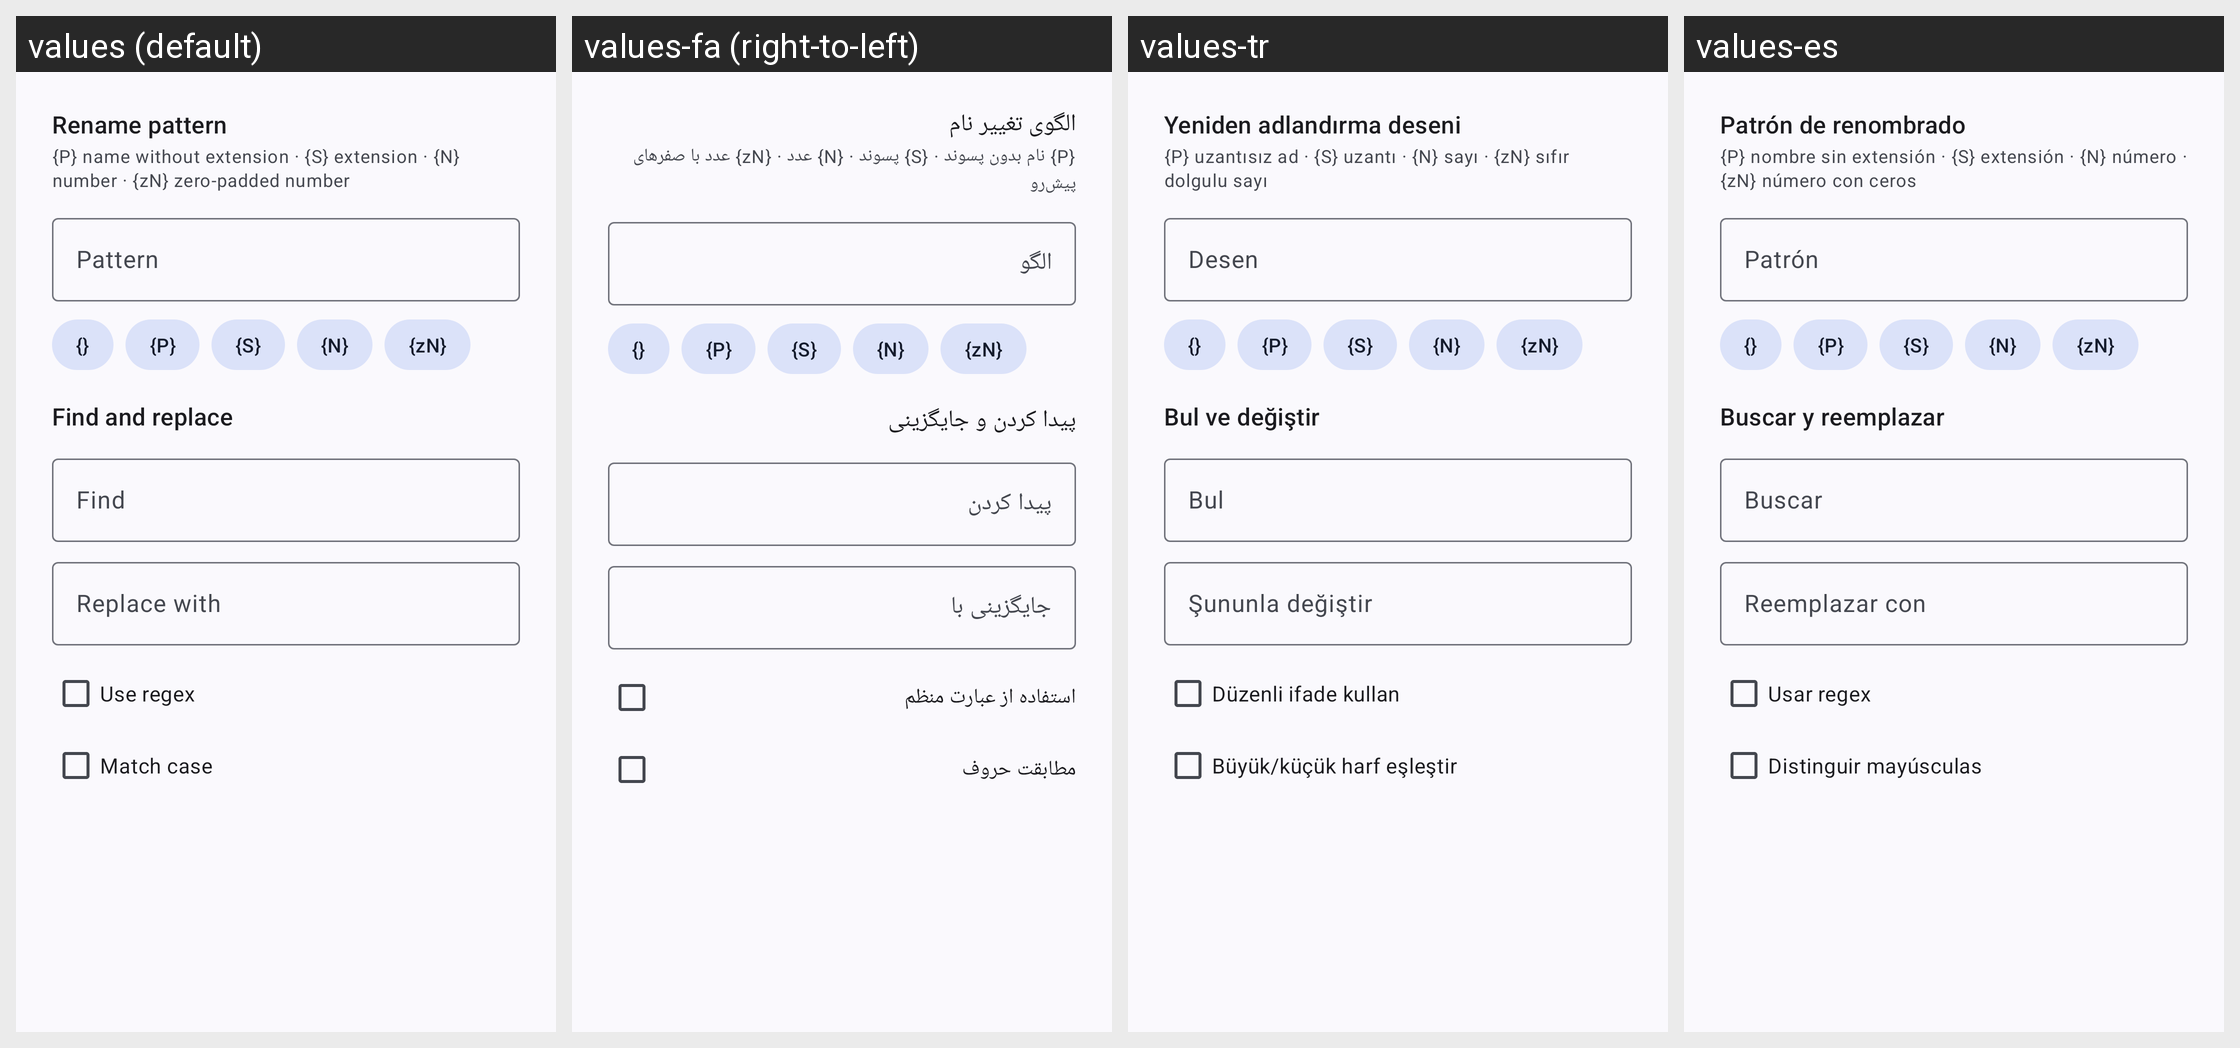

This grid shows one Android layout under several languages. Give, for every string resource on the screen, its name, the default text and each shown locale's text.
Android screen res/layout/dialog_multi_rename.xml rendered under 4 locales, left to right: values (default), values-fa (right-to-left), values-tr, values-es. Device: Nexus 5 (rendered at 1080×1920; each locale shown at half size, 540×960, under a caption strip naming it); theme Theme.MyApp.System.
Other locales in the repository, not shown: values-ar, values-de, values-fr, values-hi, values-in, values-it, values-ja, values-ko, values-pt, values-ru, values-th, values-vi, values-zh-rCN.
Strings drawn on this screen, with the default value and each locale's value (text and hints the layout hard-codes, and strings that could not be matched under every locale, appear in the picture but are not listed):

rename_pattern
  values: Rename pattern
  values-fa: الگوی تغییر نام
  values-tr: Yeniden adlandırma deseni
  values-es: Patrón de renombrado

rename_pattern_help
  values: {P} name without extension · {S} extension · {N} number · {zN} zero-padded number
  values-fa: ‏{P} نام بدون پسوند · {S} پسوند · {N} عدد · {zN} عدد با صفرهای پیش‌رو
  values-tr: {P} uzantısız ad · {S} uzantı · {N} sayı · {zN} sıfır dolgulu sayı
  values-es: {P} nombre sin extensión · {S} extensión · {N} número · {zN} número con ceros

pattern
  values: Pattern
  values-fa: الگو
  values-tr: Desen
  values-es: Patrón

find_and_replace
  values: Find and replace
  values-fa: پیدا کردن و جایگزینی
  values-tr: Bul ve değiştir
  values-es: Buscar y reemplazar

find
  values: Find
  values-fa: پیدا کردن
  values-tr: Bul
  values-es: Buscar

replace_with
  values: Replace with
  values-fa: جایگزینی با
  values-tr: Şununla değiştir
  values-es: Reemplazar con

regex
  values: Use regex
  values-fa: استفاده از عبارت منظم
  values-tr: Düzenli ifade kullan
  values-es: Usar regex

match_case
  values: Match case
  values-fa: مطابقت حروف
  values-tr: Büyük/küçük harf eşleştir
  values-es: Distinguir mayúsculas
